Run: headless pygame with SDL's dummy video driver; simulated clock (each Clock.tick advances the game by its frame time, no real sleeping); random seed 0; keys injected as events and as key.get_pressed() state; no mouse input.
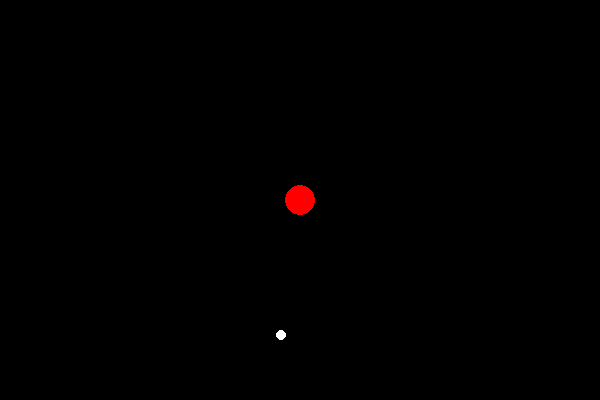
Frame 1 of 4 · flips 1–60 · no input
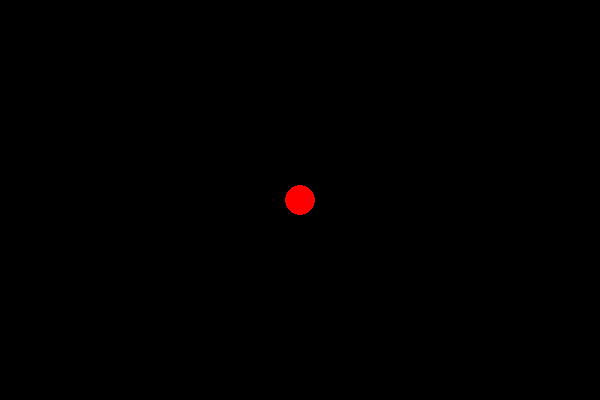
Frame 2 of 4 · flips 61–180 · tapped SPACE, RETURN · held RIGHT (→), D
Frame 3 of 4 · flips 181–300 · held DOWN (↓), S · screen unchanged from frame 2, image omitted
Frame 4 of 4 · flips 301–420 · held LEFT (←), A, UP (↑), W · screen unchanged from frame 3, image omitted

The pygame program that drew these frames:

#!/usr/bin/env python3

import pygame
import random


background_colour = (0, 0, 0)
particle_color = (255, 255, 255)
sun_color = (255, 0, 0)
(width, height) = (600, 400)


class Sun():
    def __init__(self, x, y, G):
        self.x = x
        self.y = y
        self.G = G

    def draw(self, screen):
        pygame.draw.circle(screen, sun_color,
                           (int(self.x), int(self.y)), 15 * self.G, 0)


class Particle():
    def __init__(self, x, y, sun):
        self.x = x
        self.y = y
        self.vx = random.random() * 4 - 2
        self.vy = random.random() * 4 - 2
        self.ax = 0
        self.ay = 0.2
        self.sun = sun

    def draw(self, screen):
        pygame.draw.circle(screen, particle_color,
                           (int(self.x), int(self.y)), 5, 0)

    def update(self):
        self.x += self.vx
        self.y += self.vy
        self.vx += self.ax
        self.vy += self.ay


sun = Sun(width / 2, height / 2, 1)
particles = [Particle(100, 100, sun), Particle(300, 50, sun)]


def draw_main(screen):
    sun.draw(screen)
    for p in particles:
        p.draw(screen)
        p.update()


def main():
    # initialize pygame
    pygame.init()
    screen = pygame.display.set_mode((width, height), pygame.DOUBLEBUF)
    pygame.display.set_caption('Planets')

# main loop
    running = True
    while running:
        # events for window closing
        for event in pygame.event.get():
            if event.type == pygame.QUIT:
                running = False
            elif event.type == pygame.KEYDOWN:
                keys = pygame.key.get_pressed()
                mods = pygame.key.get_mods()
                if keys[pygame.K_ESCAPE] or \
                   (keys[pygame.K_w] and mods & pygame.KMOD_META):
                    running = False

# drawing routines
        screen.fill(background_colour)
        draw_main(screen)
        pygame.display.flip()
    pygame.quit()


if __name__ == '__main__':
    main()
